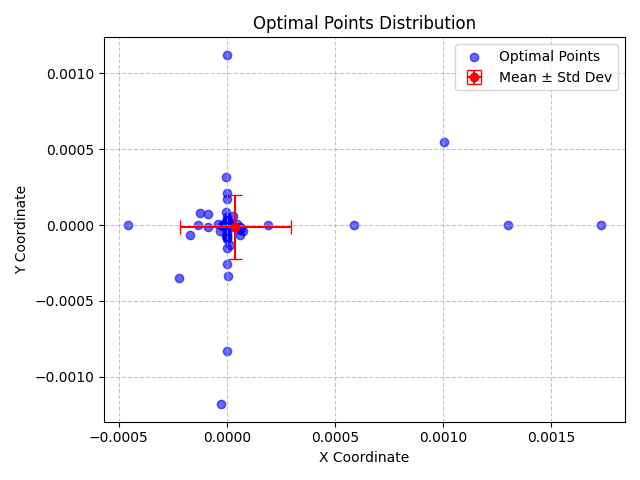

Values plotted in this chart, from the file beside it:
X, Y, X_Std, Y_Std
-4.5504532580256243e-10, -3.454600602464136e-08, 0.0002558, 0.00021
-6.482425499546511e-07, 7.658242743117432e-07, 0.0002558, 0.00021
3.093267675583503e-05, -1.3872523903221397e-05, 0.0002558, 0.00021
-1.2152243741684738e-09, 3.217039215060898e-05, 0.0002558, 0.00021
-4.045467284281642e-06, -1.0736307457978273e-08, 0.0002558, 0.00021
-6.421230602955287e-10, 4.340891734508255e-08, 0.0002558, 0.00021
5.9961645656758666e-05, -3.3296449743670285e-05, 0.0002558, 0.00021
-1.7867466217957989e-09, -9.072098548643603e-09, 0.0002558, 0.00021
2.0085383699142197e-06, -7.302146938416882e-07, 0.0002558, 0.00021
9.616820224813007e-06, -7.015510111158243e-06, 0.0002558, 0.00021
-1.662353210843897e-05, -3.900801057978706e-09, 0.0002558, 0.00021
-5.940155710408735e-09, -1.8443657981602437e-05, 0.0002558, 0.00021
-1.0075460365648086e-08, -6.981033383419601e-07, 0.0002558, 0.00021
-7.331359172073107e-06, 9.812029019986123e-07, 0.0002558, 0.00021
3.0133802379889718e-09, -6.875815640890875e-05, 0.0002558, 0.00021
2.4293583896192348e-05, 4.2799789193737785e-10, 0.0002558, 0.00021
-6.19745098755254e-06, 4.867507044977056e-06, 0.0002558, 0.00021
0.001297, -1.2350993245329653e-10, 0.0002558, 0.00021
5.27562640816837e-09, -7.009276196288439e-09, 0.0002558, 0.00021
3.4523930617090643e-07, 0.0002103, 0.0002558, 0.00021
-1.834378017380315e-05, -6.335590572351408e-08, 0.0002558, 0.00021
1.0038062286850964e-09, 2.496751421256647e-07, 0.0002558, 0.00021
-1.1355374296179785e-09, -7.831705304395526e-11, 0.0002558, 0.00021
1.0670957458852058e-07, 0.0001748, 0.0002558, 0.00021
3.4656282518367563e-07, 0.001123, 0.0002558, 0.00021
-2.448459783827953e-05, -3.2441233686312403e-06, 0.0002558, 0.00021
1.1128607060785e-09, -8.399054556075444e-05, 0.0002558, 0.00021
7.449015910532077e-05, -4.0311193907295725e-05, 0.0002558, 0.00021
1.1442358932933576e-07, 2.3632325687768817e-07, 0.0002558, 0.00021
-8.564712688026574e-05, 7.158931453876677e-05, 0.0002558, 0.00021
-5.33937652271888e-06, 1.5486830433173545e-09, 0.0002558, 0.00021
-2.8693447406818778e-05, -0.001182, 0.0002558, 0.00021
-2.2496621824849705e-06, 1.3598202447188412e-05, 0.0002558, 0.00021
0.001731, 9.439367850176326e-08, 0.0002558, 0.00021
-2.7041734045255932e-06, 1.266662034413504e-06, 0.0002558, 0.00021
-7.968157410953632e-08, -0.0002604, 0.0002558, 0.00021
9.849216907789893e-09, -4.499594232376669e-05, 0.0002558, 0.00021
1.4768215876616846e-10, 3.0458655342567287e-05, 0.0002558, 0.00021
-9.582191570122644e-06, -2.504204204777394e-07, 0.0002558, 0.00021
4.534959098257687e-05, 8.436356451247369e-06, 0.0002558, 0.00021
-6.61119223583548e-10, 8.234543049100616e-10, 0.0002558, 0.00021
-0.0004577, 4.210128078071924e-09, 0.0002558, 0.00021
-1.6388688111795976e-08, 1.2899626080393204e-08, 0.0002558, 0.00021
-2.9715297968760307e-08, -6.7552484614644735e-06, 0.0002558, 0.00021
-1.8596608223599337e-05, 1.408763902950461e-09, 0.0002558, 0.00021
-8.671968660534657e-05, -1.1294764371011273e-05, 0.0002558, 0.00021
-1.0480546760246868e-05, 1.5043456703014363e-05, 0.0002558, 0.00021
-3.658244824592107e-10, 1.2707098403269226e-09, 0.0002558, 0.00021
-1.5441827455012918e-06, 2.5562425292622432e-05, 0.0002558, 0.00021
-5.211782129074147e-10, -4.337378139135736e-06, 0.0002558, 0.00021
-2.567111702778955e-06, 0.0003188, 0.0002558, 0.00021
-1.9423595606243257e-09, -4.976032902420667e-07, 0.0002558, 0.00021
-3.2917903420167705e-05, -3.9771043142631146e-05, 0.0002558, 0.00021
5.8576555653379594e-05, -1.4560813044189397e-05, 0.0002558, 0.00021
9.685422611123745e-06, 5.100344937617184e-07, 0.0002558, 0.00021
-1.7503892454790006e-06, 1.204643783210108e-09, 0.0002558, 0.00021
0.0005872, 5.953392985845388e-10, 0.0002558, 0.00021
3.7422121269680214e-10, 4.501722466845561e-10, 0.0002558, 0.00021
3.0771172848371e-06, 2.7964491001006975e-05, 0.0002558, 0.00021
1.4019817235595078e-08, -1.9217042914933596e-08, 0.0002558, 0.00021
... 36 more rows
